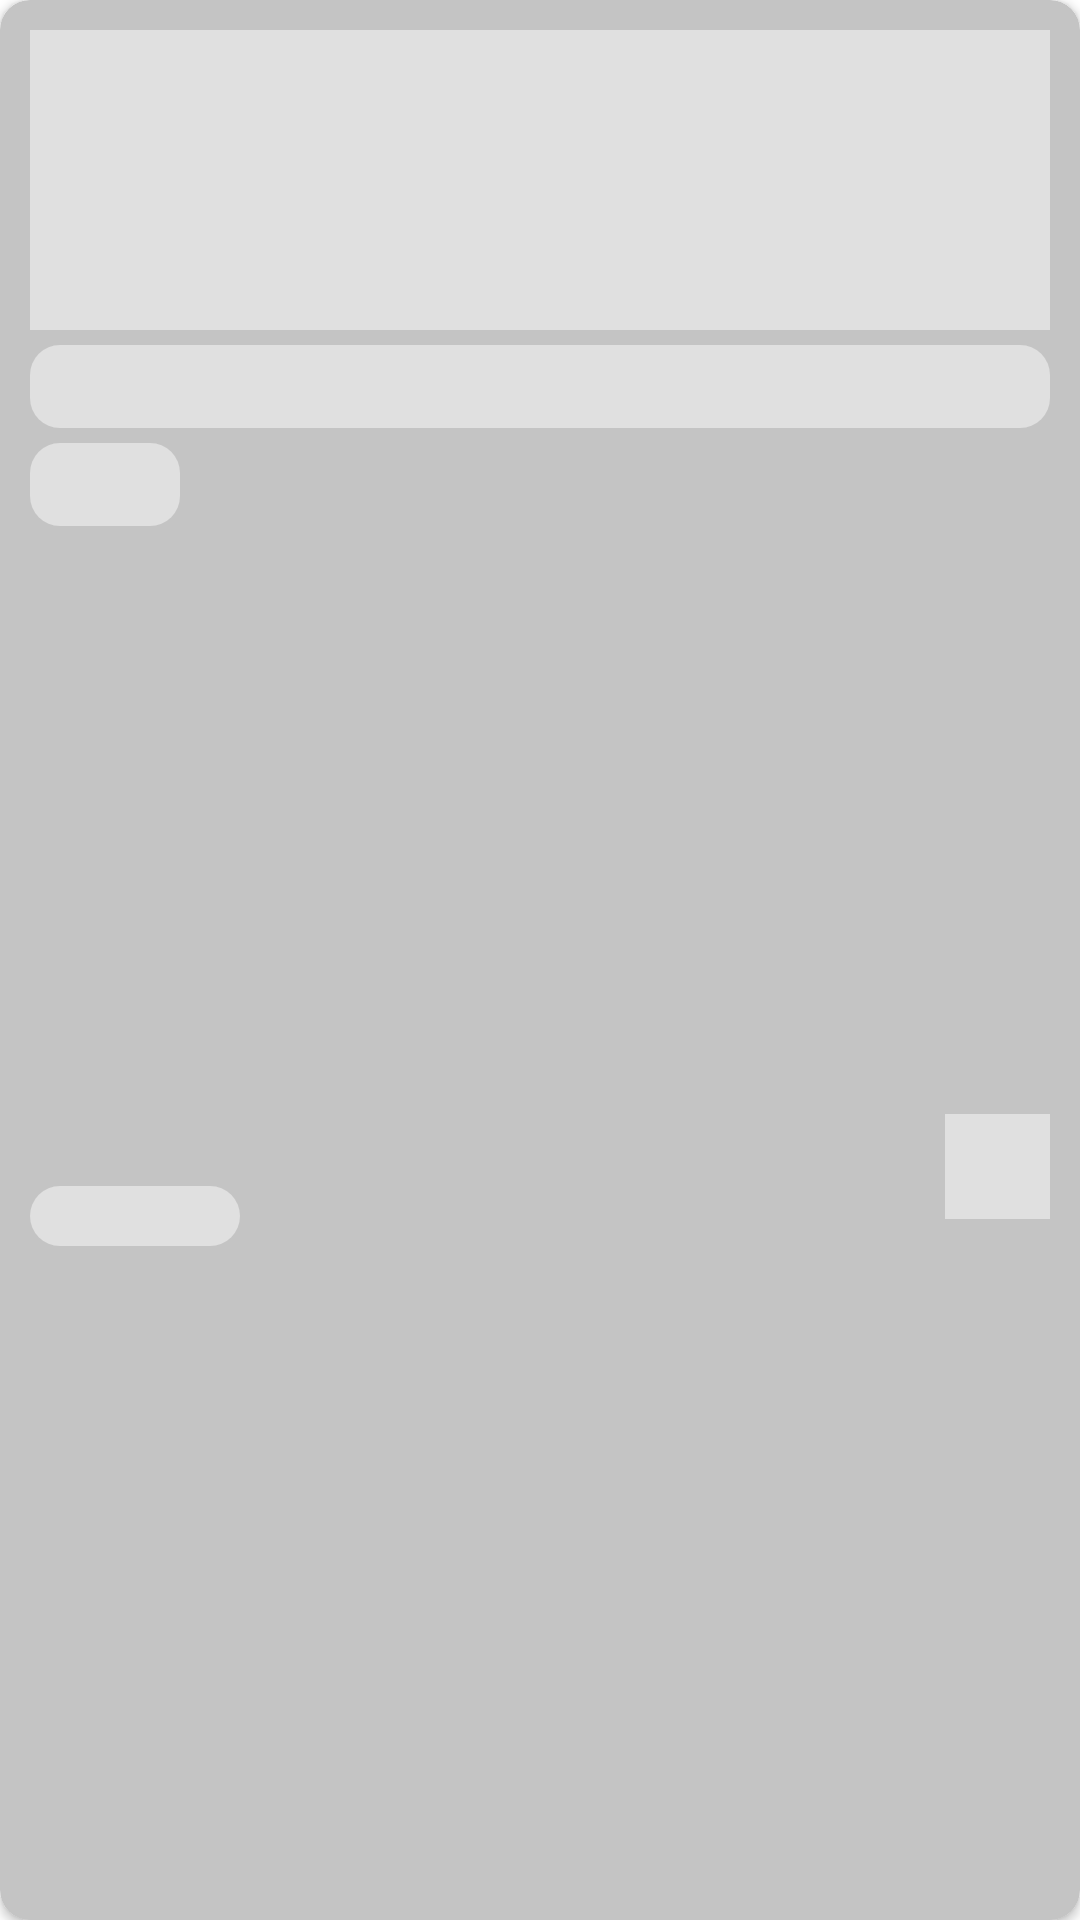

This screen was rendered from an Android layout file. Write that file and the resources it references.
<!-- AndroidManifest.xml: application theme Theme.MyGroceryDelivery -->
<!-- res/layout/product_item_loader.xml -->
<?xml version="1.0" encoding="utf-8"?>
<androidx.cardview.widget.CardView xmlns:android="http://schemas.android.com/apk/res/android"
    android:layout_width="match_parent"
    xmlns:app="http://schemas.android.com/apk/res-auto"
    app:cardCornerRadius="10dp"
    android:elevation="2dp"
    android:layout_marginVertical="10dp"
    android:minHeight="200dp"
    android:layout_marginHorizontal="10dp"
    app:cardBackgroundColor="#c4c4c4"
    android:layout_height="wrap_content">

    <androidx.constraintlayout.widget.ConstraintLayout
        android:layout_width="match_parent"
        android:layout_height="match_parent"
        >

        <com.google.android.material.imageview.ShapeableImageView
            android:layout_width="match_parent"
            android:layout_height="100dp"
            app:layout_constraintStart_toStartOf="parent"
            app:layout_constraintEnd_toEndOf="parent"
            app:layout_constraintTop_toTopOf="parent"
            android:id="@+id/productImage"
            android:layout_marginHorizontal="10dp"
            android:layout_marginTop="10dp"
            android:background="@color/md_grey_300"
            android:scaleType="fitXY"/>

        <com.google.android.material.textview.MaterialTextView
            android:layout_width="match_parent"
            android:layout_height="wrap_content"
            android:id="@+id/productName"
            app:layout_constraintTop_toBottomOf="@+id/productImage"
            app:layout_constraintStart_toStartOf="parent"
            app:layout_constraintEnd_toEndOf="parent"
            android:layout_marginTop="5dp"
            android:layout_marginHorizontal="10dp"
            android:textStyle="bold"
            android:textSize="13sp"
            android:background="@drawable/search_view_background"            android:textColor="@color/dark_blue"
            android:padding="5dp"
            android:fontFamily="@font/regular"/>

        <com.google.android.material.textview.MaterialTextView
            android:layout_width="50dp"
            android:layout_height="wrap_content"
            android:id="@+id/productPrice"
            app:layout_constraintTop_toBottomOf="@+id/productName"
            app:layout_constraintStart_toStartOf="parent"
            android:layout_marginBottom="20dp"
            android:layout_marginHorizontal="10dp"
            android:textStyle="bold"
            android:textSize="13sp"
            android:layout_marginTop="5dp"
            android:background="@drawable/search_view_background"            android:textColor="@color/dark_blue"
            android:padding="5dp"
            android:fontFamily="@font/regular"/>

        <com.google.android.material.textview.MaterialTextView
            android:layout_width="70dp"
            android:layout_height="20dp"
            android:id="@+id/productAvailability"
            android:gravity="center_vertical"
            app:layout_constraintTop_toBottomOf="@+id/productPrice"
            app:layout_constraintStart_toStartOf="parent"
            android:textStyle="normal"
            android:layout_marginStart="10dp"
            android:textSize="11sp"
            android:layout_marginTop="5dp"
            android:background="@drawable/search_view_background"            android:layout_marginBottom="10dp"
            android:paddingHorizontal="5dp"
            app:layout_constraintBottom_toBottomOf="parent"
            android:textColor="@color/black"
            android:fontFamily="@font/regular"/>

        <ImageButton
            android:layout_width="35dp"
            android:layout_height="35dp"
            android:backgroundTint="@null"
            android:padding="10dp"
            android:visibility="visible"
            android:id="@+id/btnPlus"
            android:layout_marginBottom="10dp"
            android:background="@color/md_grey_300"
            app:layout_constraintEnd_toEndOf="parent"
            app:layout_constraintBottom_toBottomOf="parent"
            android:layout_marginEnd="10dp"
            app:layout_constraintTop_toTopOf="@+id/productPrice"/>

        <RelativeLayout
            android:layout_width="wrap_content"
            android:layout_height="wrap_content"
            android:orientation="horizontal"
            android:id="@+id/layoutAddRemove"
            android:layout_marginEnd="10dp"
            android:visibility="gone"
            app:layout_constraintTop_toBottomOf="@+id/productPrice"
            app:layout_constraintEnd_toEndOf="parent"
            android:layout_marginBottom="10dp"
            app:layout_constraintBottom_toBottomOf="parent"
            >

            <ImageButton
                android:id="@+id/btnRemove"
                android:layout_width="35dp"
                android:layout_height="35dp"
                android:layout_alignParentStart="true"
                android:background="@drawable/grey_circle"
                android:backgroundTint="@null"
                android:src="@drawable/ic_round_remove_24" />
            <com.google.android.material.textview.MaterialTextView
                android:layout_width="wrap_content"
                android:layout_height="wrap_content"
                android:text="1"
                android:layout_toEndOf="@+id/btnRemove"
                android:padding="10dp"
                android:textSize="13sp"
                android:textColor="@color/dark_blue"
                android:fontFamily="@font/regular"
                android:id="@+id/txtQuantity"/>

            <ImageButton
                android:id="@+id/btnAdd"
                android:layout_width="35dp"
                android:layout_height="35dp"
                android:layout_toEndOf="@+id/txtQuantity"
                android:background="@drawable/green_circle"
                android:backgroundTint="@null"
                android:src="@drawable/ic_round_add_24" />
        </RelativeLayout>

    </androidx.constraintlayout.widget.ConstraintLayout>


</androidx.cardview.widget.CardView>
<!-- resources referenced by this layout -->
<resources>
  <color name="black">#FF000000</color>
  <color name="dark_blue">#405467</color>
  <color name="md_grey_300">#E0E0E0</color>
  <!-- drawable green_circle (drawable) -->
  <?xml version="1.0" encoding="utf-8"?>
  <shape xmlns:android="http://schemas.android.com/apk/res/android"
      android:shape="oval">
  
      <solid android:color="@color/md_green_300"/>
  
  </shape>
  <!-- drawable grey_circle (drawable) -->
  <?xml version="1.0" encoding="utf-8"?>
  <shape xmlns:android="http://schemas.android.com/apk/res/android"
      android:shape="oval">
      <solid android:color="@color/md_grey_400"/>
  </shape>
  <!-- drawable search_view_background (drawable) -->
  <?xml version="1.0" encoding="utf-8"?>
  <shape xmlns:android="http://schemas.android.com/apk/res/android"
      android:shape="rectangle">
      <corners android:radius="10dp"/>
      <solid android:color="@color/md_grey_300"/>
  
  </shape>
  <style name="Theme.MyGroceryDelivery" parent="Theme.MaterialComponents.Light.NoActionBar">
          
          <item name="colorPrimary">@color/cover_color</item>
          <item name="colorPrimaryVariant">@color/cover_color</item>
          <item name="colorOnPrimary">@color/white</item>
          
          <item name="colorSecondary">@color/cover_color</item>
          <item name="colorSecondaryVariant">@color/cover_color</item>
          <item name="colorOnSecondary">@color/black</item>
          
          <item name="android:statusBarColor" tools:targetApi="l">?attr/colorPrimaryVariant</item>
          
      </style>
  <color name="md_green_300">#81C784</color>
  <color name="md_grey_400">#BDBDBD</color>
  <color name="cover_color">#134563</color>
  <color name="white">#FFFFFFFF</color>
</resources>
